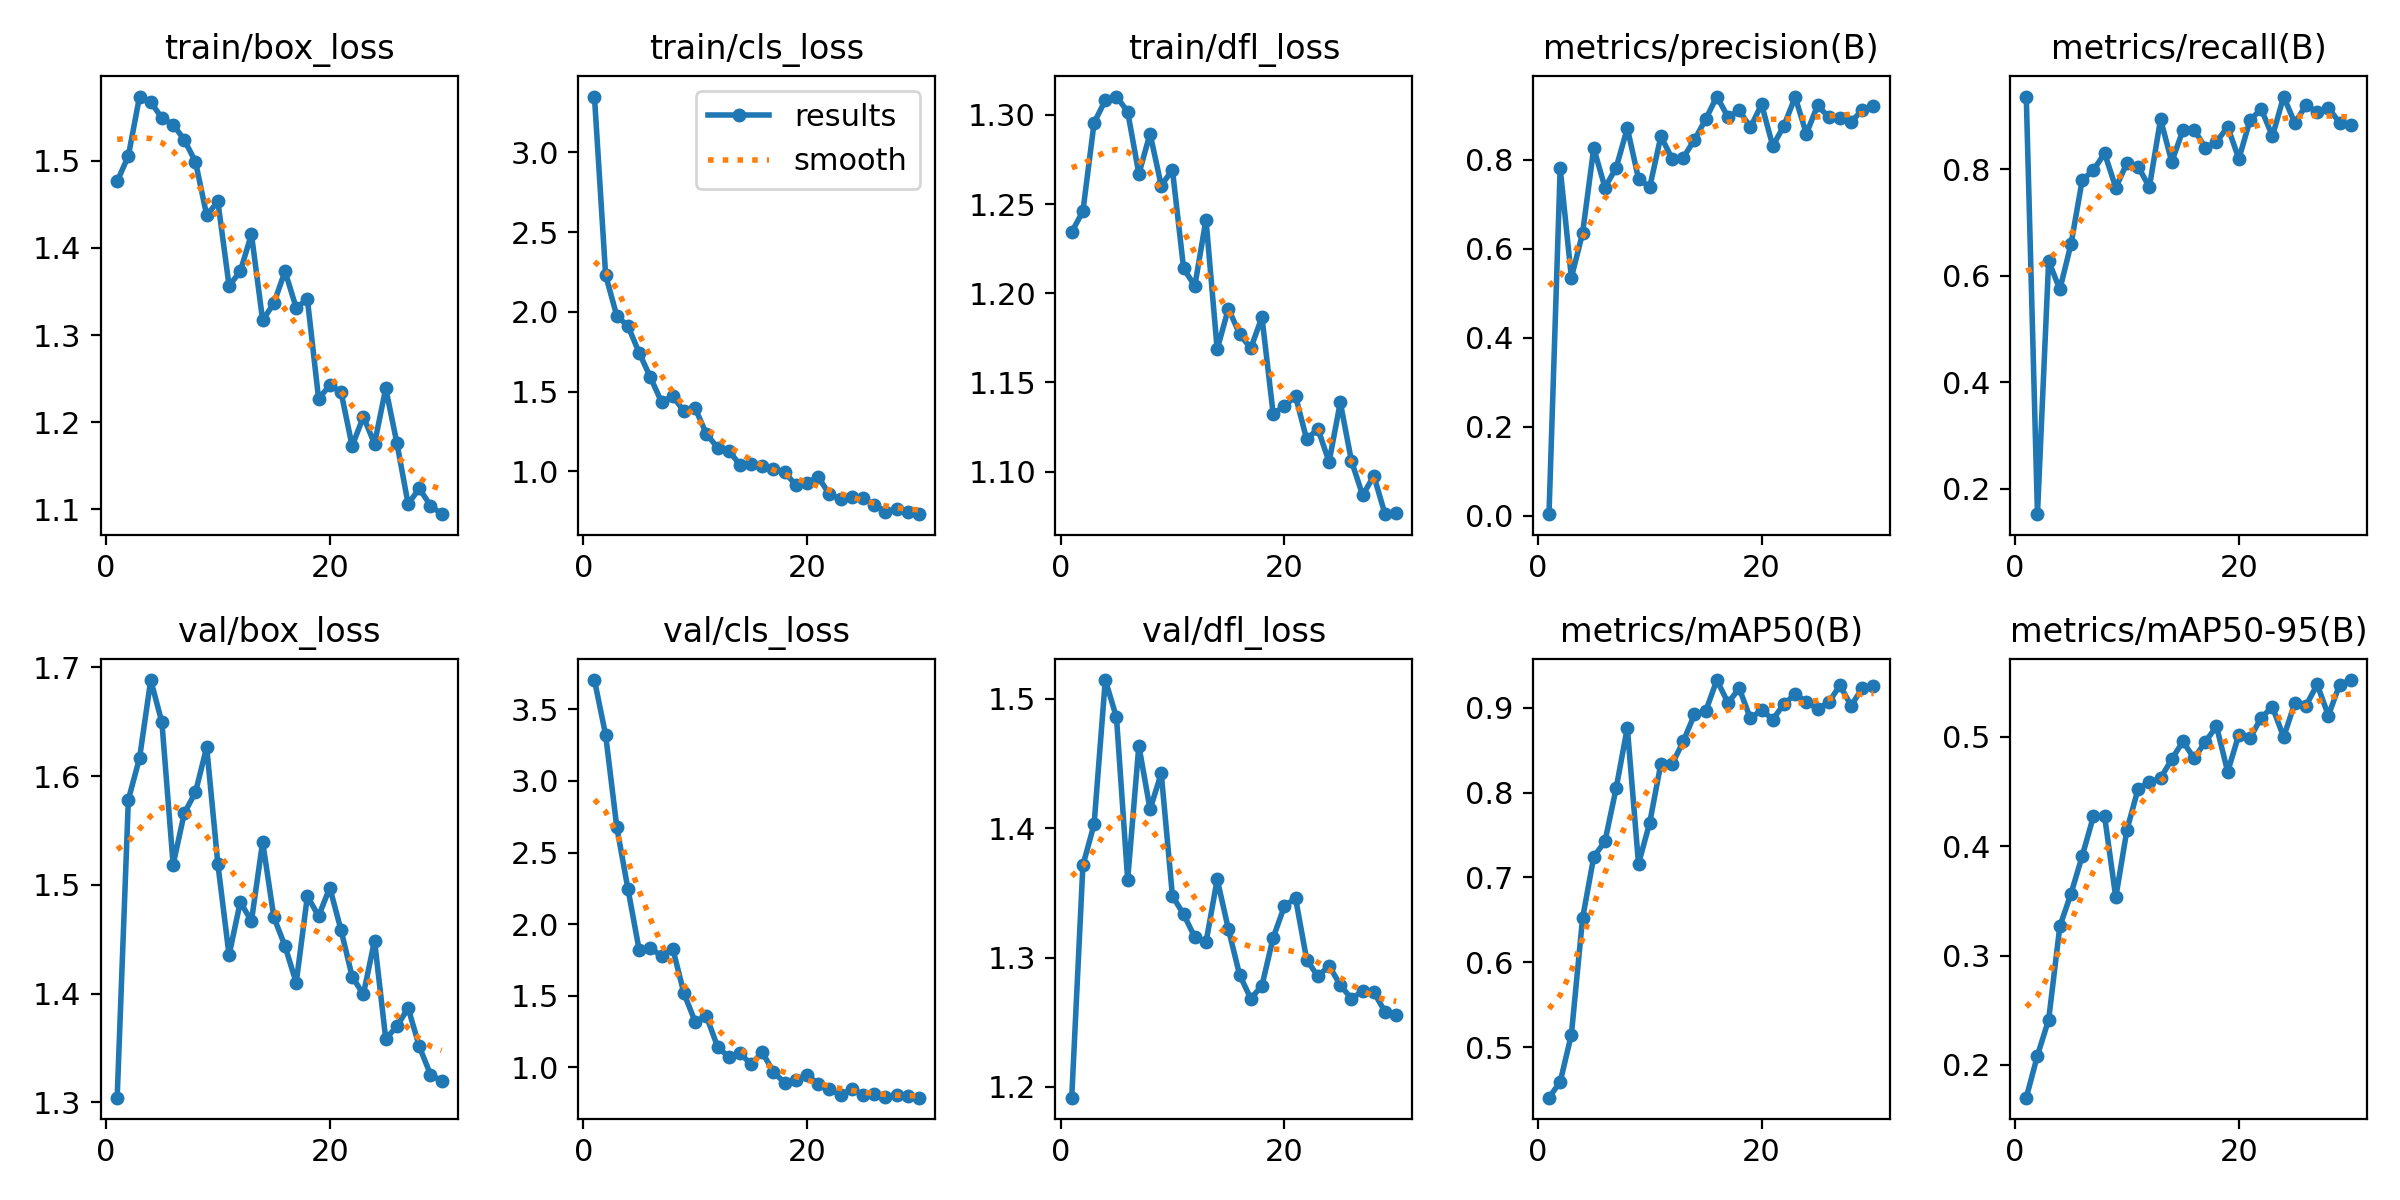

Values plotted in this chart, from the file beside it:
epoch, train/box_loss, train/cls_loss, train/dfl_loss, metrics/precision(B), metrics/recall(B), metrics/mAP50(B), metrics/mAP50-95(B), val/box_loss, val/cls_loss, val/dfl_loss, lr/pg0, lr/pg1, lr/pg2
1, 1.476, 3.349, 1.234, 0.00337, 0.9362, 0.4405, 0.1701, 1.304, 3.704, 1.192, 0.0006515, 0.0006515, 0.0006515
2, 1.506, 2.23, 1.246, 0.7814, 0.1522, 0.4591, 0.2087, 1.578, 3.321, 1.371, 0.001275, 0.001275, 0.001275
3, 1.574, 1.974, 1.296, 0.5355, 0.6277, 0.5148, 0.2415, 1.617, 2.676, 1.403, 0.001854, 0.001854, 0.001854
4, 1.567, 1.91, 1.308, 0.6351, 0.574, 0.6517, 0.3267, 1.688, 2.244, 1.515, 0.001802, 0.001802, 0.001802
5, 1.549, 1.743, 1.31, 0.8266, 0.6596, 0.7243, 0.3566, 1.649, 1.819, 1.486, 0.001736, 0.001736, 0.001736
6, 1.542, 1.59, 1.302, 0.738, 0.7793, 0.7424, 0.3911, 1.519, 1.834, 1.36, 0.00167, 0.00167, 0.00167
7, 1.524, 1.435, 1.267, 0.7823, 0.7979, 0.805, 0.4272, 1.566, 1.777, 1.464, 0.001604, 0.001604, 0.001604
8, 1.499, 1.471, 1.29, 0.8716, 0.8298, 0.8766, 0.4273, 1.585, 1.829, 1.415, 0.001538, 0.001538, 0.001538
9, 1.438, 1.377, 1.26, 0.7577, 0.7651, 0.716, 0.3533, 1.627, 1.517, 1.442, 0.001472, 0.001472, 0.001472
10, 1.453, 1.396, 1.269, 0.7386, 0.8116, 0.7644, 0.4151, 1.519, 1.319, 1.348, 0.001406, 0.001406, 0.001406
11, 1.357, 1.236, 1.214, 0.8533, 0.8046, 0.8341, 0.4526, 1.435, 1.359, 1.333, 0.00134, 0.00134, 0.00134
12, 1.373, 1.149, 1.204, 0.8028, 0.766, 0.8334, 0.4584, 1.484, 1.146, 1.316, 0.001274, 0.001274, 0.001274
13, 1.416, 1.129, 1.241, 0.8052, 0.8936, 0.8604, 0.4622, 1.467, 1.072, 1.312, 0.001208, 0.001208, 0.001208
14, 1.317, 1.043, 1.169, 0.8453, 0.8136, 0.8921, 0.4794, 1.54, 1.1, 1.36, 0.001142, 0.001142, 0.001142
15, 1.337, 1.047, 1.191, 0.8914, 0.8728, 0.8958, 0.4958, 1.47, 1.022, 1.322, 0.001076, 0.001076, 0.001076
16, 1.373, 1.036, 1.177, 0.9426, 0.8737, 0.9326, 0.4802, 1.444, 1.105, 1.287, 0.00101, 0.00101, 0.00101
17, 1.331, 1.013, 1.169, 0.8965, 0.8404, 0.9057, 0.4954, 1.41, 0.969, 1.268, 0.000944, 0.000944, 0.000944
18, 1.341, 0.9949, 1.187, 0.9115, 0.8511, 0.9228, 0.5096, 1.49, 0.8922, 1.278, 0.000878, 0.000878, 0.000878
19, 1.227, 0.9147, 1.133, 0.8732, 0.8794, 0.8874, 0.4681, 1.471, 0.9156, 1.315, 0.000812, 0.000812, 0.000812
20, 1.242, 0.9296, 1.137, 0.925, 0.8192, 0.8974, 0.5021, 1.498, 0.9449, 1.339, 0.000746, 0.000746, 0.000746
21, 1.235, 0.9636, 1.142, 0.8315, 0.8921, 0.8861, 0.4988, 1.459, 0.8881, 1.346, 0.00068, 0.00068, 0.00068
22, 1.173, 0.8571, 1.118, 0.8773, 0.9126, 0.9045, 0.5176, 1.416, 0.8496, 1.298, 0.000614, 0.000614, 0.000614
23, 1.206, 0.8269, 1.124, 0.9416, 0.8617, 0.9159, 0.5272, 1.399, 0.8062, 1.285, 0.000548, 0.000548, 0.000548
24, 1.175, 0.8387, 1.105, 0.8588, 0.9362, 0.907, 0.4998, 1.449, 0.8508, 1.294, 0.000482, 0.000482, 0.000482
25, 1.239, 0.8325, 1.139, 0.9225, 0.8864, 0.8988, 0.5307, 1.359, 0.8112, 1.279, 0.000416, 0.000416, 0.000416
26, 1.176, 0.791, 1.106, 0.8963, 0.9197, 0.9063, 0.5285, 1.37, 0.8178, 1.268, 0.00035, 0.00035, 0.00035
27, 1.106, 0.7477, 1.087, 0.8951, 0.9074, 0.9264, 0.5478, 1.387, 0.7918, 1.274, 0.000284, 0.000284, 0.000284
28, 1.124, 0.7674, 1.098, 0.8854, 0.9149, 0.9024, 0.5193, 1.351, 0.8079, 1.273, 0.000218, 0.000218, 0.000218
29, 1.104, 0.7444, 1.076, 0.9124, 0.8871, 0.923, 0.5477, 1.326, 0.8007, 1.258, 0.000152, 0.000152, 0.000152
30, 1.095, 0.7322, 1.077, 0.9207, 0.883, 0.9252, 0.5519, 1.32, 0.7893, 1.256, 8.6e-05, 8.6e-05, 8.6e-05
